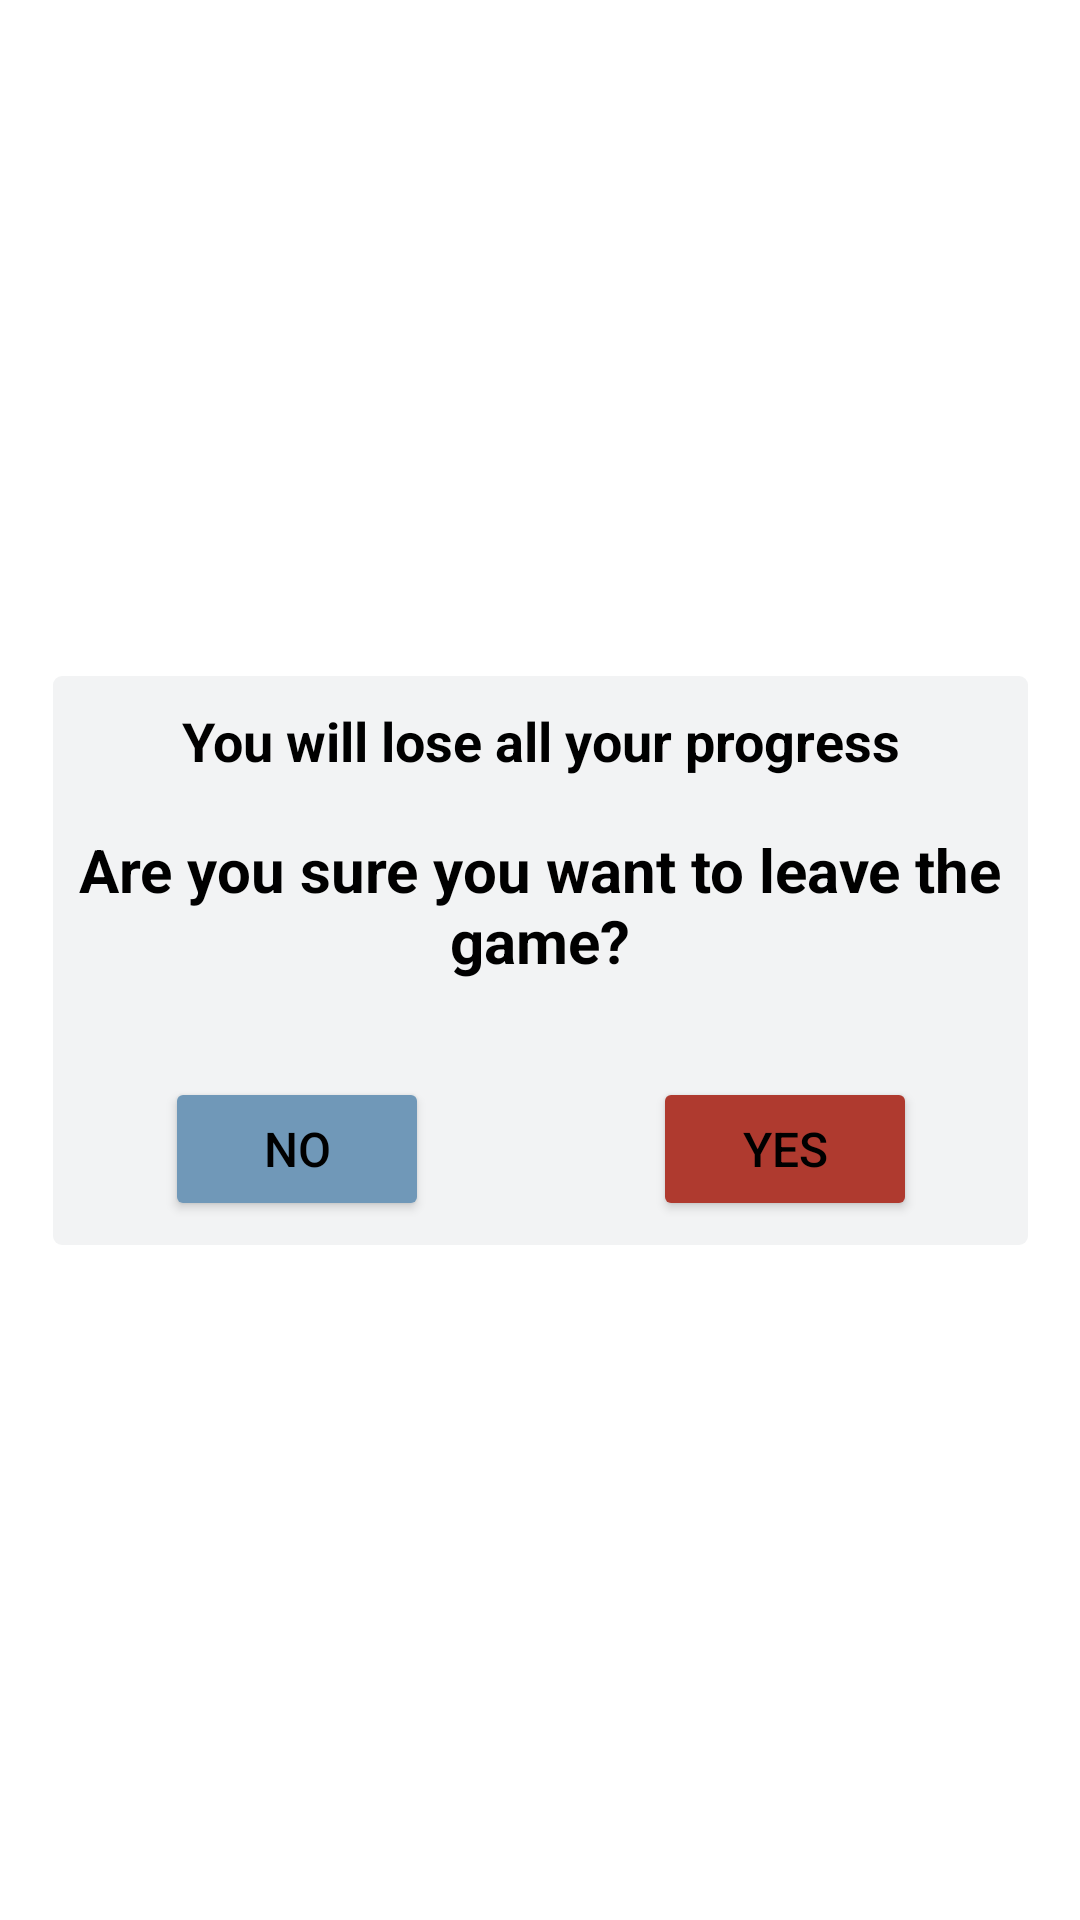

Produce the Android XML layout that renders to this screen, including the resource entries it uses.
<!-- AndroidManifest.xml: application theme Theme.Yahtzee -->
<!-- res/layout/popup_exit.xml -->
<?xml version="1.0" encoding="utf-8"?>
<androidx.constraintlayout.widget.ConstraintLayout
    xmlns:android="http://schemas.android.com/apk/res/android"
    xmlns:app="http://schemas.android.com/apk/res-auto"
    android:layout_width="match_parent"
    android:layout_height="match_parent">

    <androidx.cardview.widget.CardView
        android:id="@+id/popup_window_view_with_border"
        android:layout_width="325dp"
        android:layout_height="wrap_content"
        android:layout_centerHorizontal="true"
        android:layout_centerVertical="true"
        android:background="@color/anti_flash"
        app:cardCornerRadius="3dp"
        app:cardElevation="0dp"
        app:cardMaxElevation="0dp"
        app:cardPreventCornerOverlap="false"
        app:layout_constraintBottom_toBottomOf="parent"
        app:layout_constraintLeft_toLeftOf="parent"
        app:layout_constraintRight_toRightOf="parent"
        app:layout_constraintTop_toTopOf="parent">

        <androidx.constraintlayout.widget.ConstraintLayout
            android:id="@+id/popup_window_background_container"
            android:layout_width="match_parent"
            android:layout_height="wrap_content"
            android:layout_centerInParent="true"
            android:background="@color/anti_flash">

            <androidx.appcompat.widget.AppCompatTextView
                android:id="@+id/popup_window_title"
                android:layout_width="match_parent"
                android:layout_height="wrap_content"
                android:layout_marginTop="8dp"
                android:gravity="center"
                android:text="@string/loseProgress"
                android:textAlignment="center"
                android:textColor="@color/black"
                android:textSize="20sp"
                android:textStyle="bold"
                app:autoSizeMaxTextSize="18sp"
                app:autoSizeTextType="uniform"
                app:layout_constraintEnd_toEndOf="parent"
                app:layout_constraintStart_toStartOf="parent"
                app:layout_constraintTop_toTopOf="parent" />

            <Button
                android:id="@+id/popup_btn_no"
                android:layout_width="wrap_content"
                android:layout_height="wrap_content"
                android:backgroundTint="@color/card"
                android:text="@string/no"
                android:textColor="@color/black"
                android:textSize="16sp"
                app:layout_constraintBottom_toBottomOf="@+id/popup_btn_yes"
                app:layout_constraintEnd_toStartOf="@+id/guideline8"
                app:layout_constraintStart_toStartOf="parent"
                app:layout_constraintTop_toTopOf="@+id/popup_btn_yes" />

            <Button
                android:id="@+id/popup_btn_yes"
                android:layout_width="wrap_content"
                android:layout_height="wrap_content"
                android:layout_marginTop="32dp"
                android:layout_marginBottom="8dp"
                android:backgroundTint="@color/mauve"
                android:text="@string/yes"
                android:textColor="@color/black"
                android:textSize="16sp"
                app:layout_constraintBottom_toBottomOf="parent"
                app:layout_constraintEnd_toEndOf="parent"
                app:layout_constraintStart_toStartOf="@+id/guideline8"
                app:layout_constraintTop_toBottomOf="@+id/textLoseProgress" />

            <androidx.constraintlayout.widget.Guideline
                android:id="@+id/guideline8"
                android:layout_width="wrap_content"
                android:layout_height="wrap_content"
                android:orientation="vertical"
                app:layout_constraintGuide_percent="0.5" />

            <TextView
                android:id="@+id/textLoseProgress"
                android:layout_width="0dp"
                android:layout_height="wrap_content"
                android:layout_marginStart="8dp"
                android:layout_marginTop="16dp"
                android:layout_marginEnd="8dp"
                android:text="@string/leaveGame"
                android:textAlignment="center"
                android:textColor="@color/black"
                android:textSize="20sp"
                android:textStyle="normal|bold"
                app:layout_constraintEnd_toEndOf="parent"
                app:layout_constraintStart_toStartOf="parent"
                app:layout_constraintTop_toBottomOf="@+id/popup_window_title" />

        </androidx.constraintlayout.widget.ConstraintLayout>
    </androidx.cardview.widget.CardView>

</androidx.constraintlayout.widget.ConstraintLayout>
<!-- resources referenced by this layout -->
<resources>
  <color name="anti_flash">#F2F3F4</color>
  <color name="black">#000000</color>
  <color name="card">#7098b8</color>
  <color name="mauve">#AF3A2F</color>
  <string name="leaveGame">Are you sure you want to leave the game?</string>
  <string name="loseProgress">You will lose all your progress</string>
  <string name="no">No</string>
  <string name="yes">Yes</string>
  <style name="Theme.Yahtzee" parent="Theme.MaterialComponents.DayNight.NoActionBar">
          
          <item name="colorPrimary">@color/purple_500</item>
          <item name="colorPrimaryVariant">@color/purple_700</item>
          <item name="colorOnPrimary">@color/white</item>
          
          <item name="colorSecondary">@color/teal_200</item>
          <item name="colorSecondaryVariant">@color/teal_200</item>
          <item name="colorOnSecondary">@color/black</item>
          
          <item name="android:statusBarColor" tools:targetApi="l">?attr/colorPrimaryVariant</item>
          
          <item name="android:soundEffectsEnabled">false</item>
          <item name="android:screenOrientation">portrait</item>
      </style>
  <color name="purple_500">#F2F3F4</color>
  <color name="purple_700">#7098b8</color>
  <color name="white">#FFFFFF</color>
  <color name="teal_200">#232323</color>
</resources>
